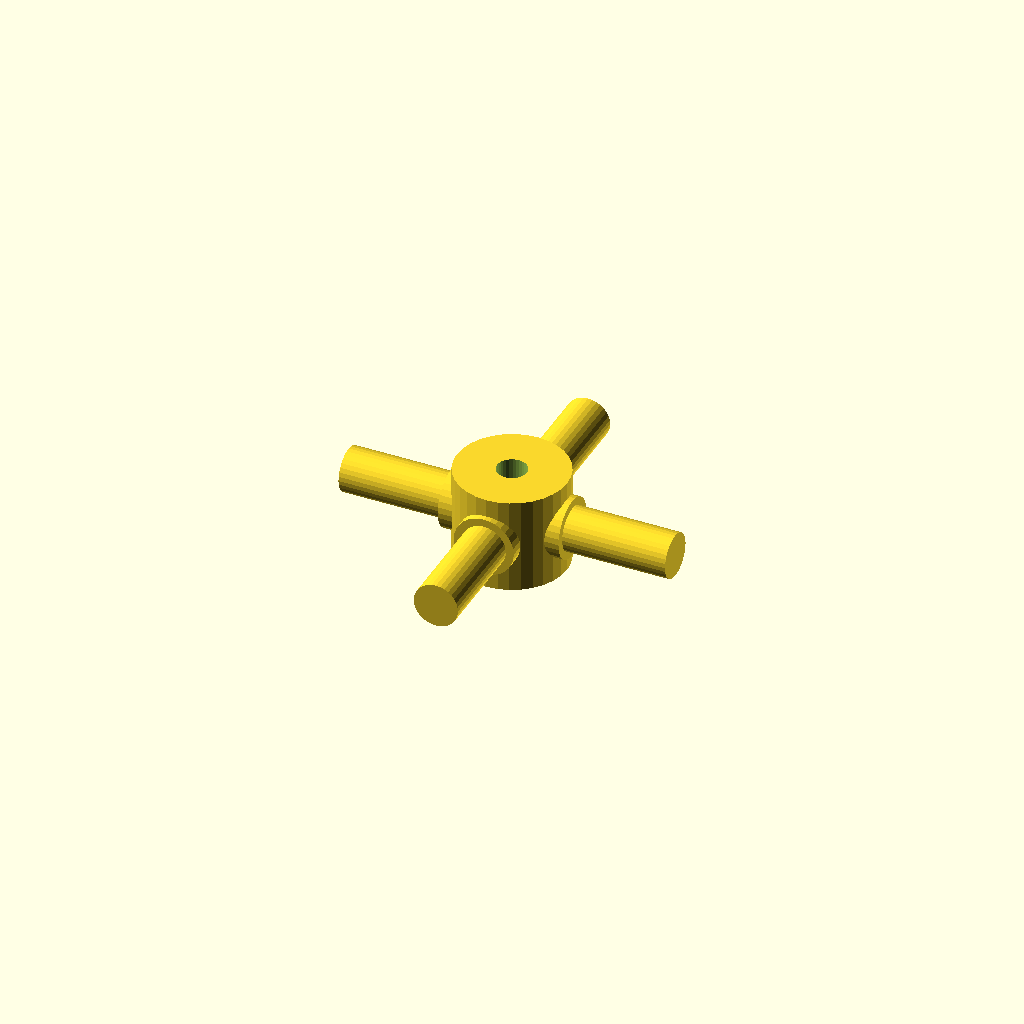
Cell 1 — every parameter at its default value.
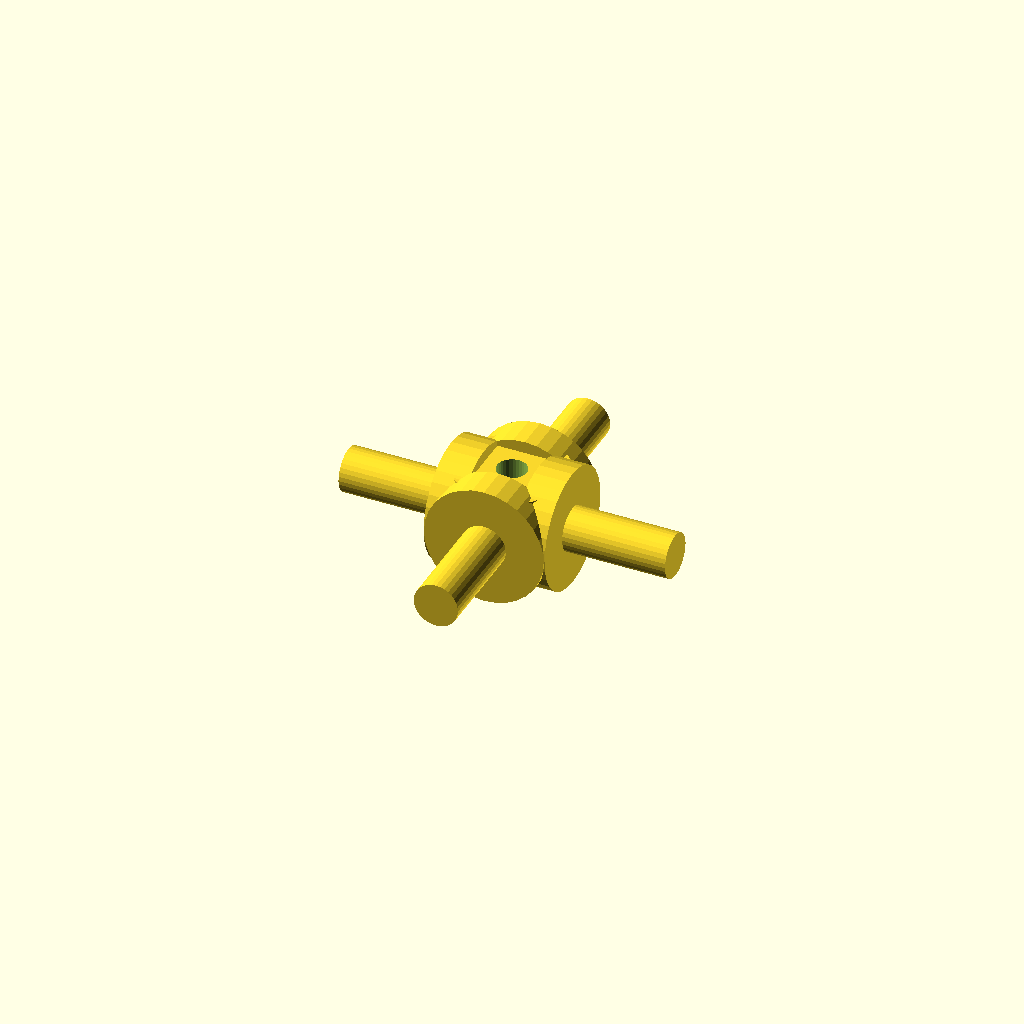
Cell 2: the same model with journal_d = 19.06.
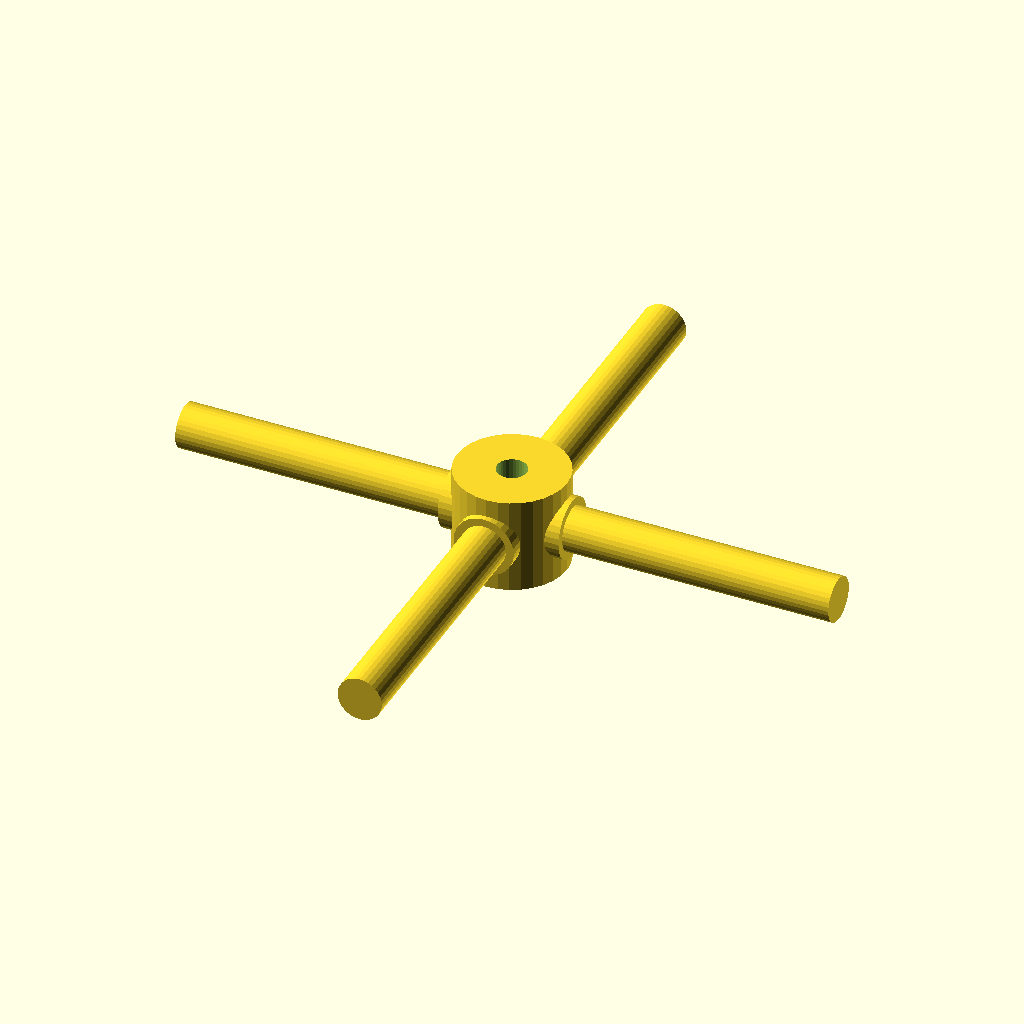
Cell 3: arm_len = 52 (everything else at default).
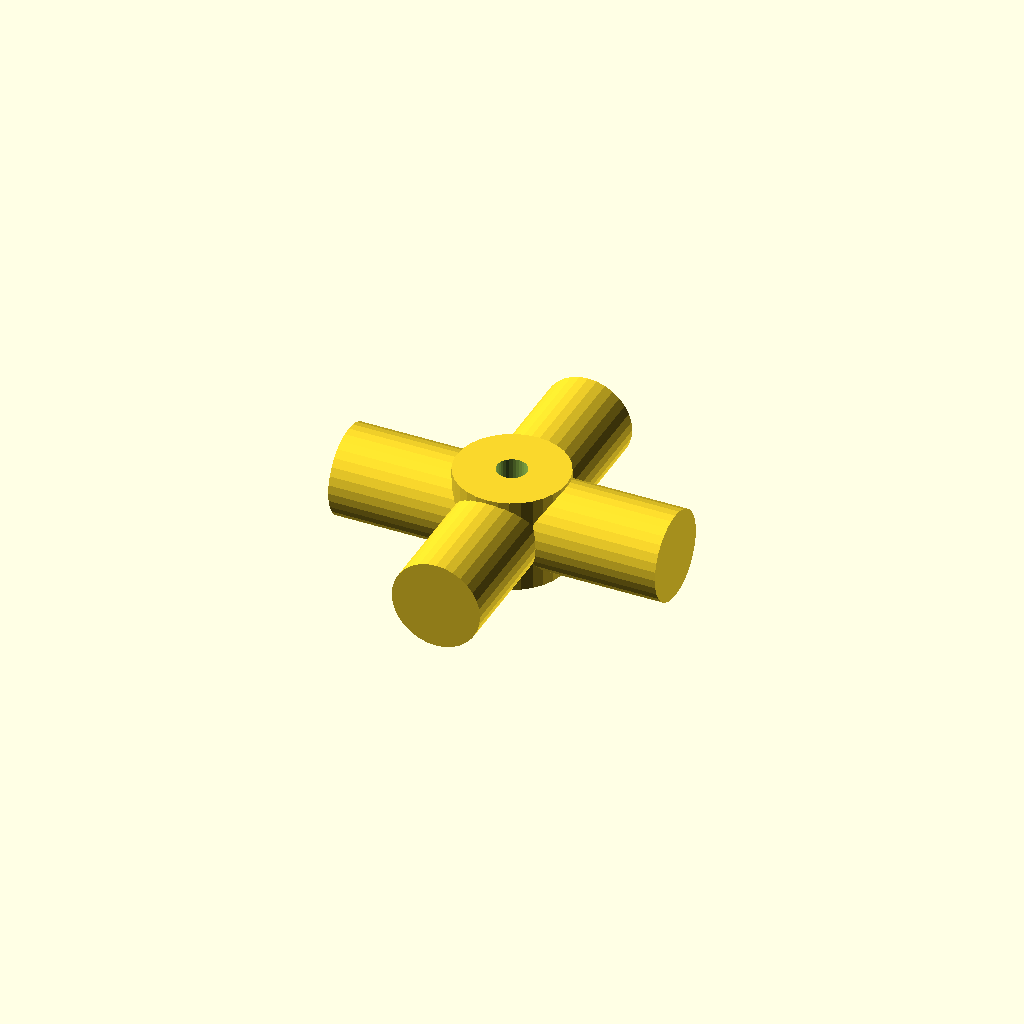
Cell 4: the same model with step_d = 14.06.
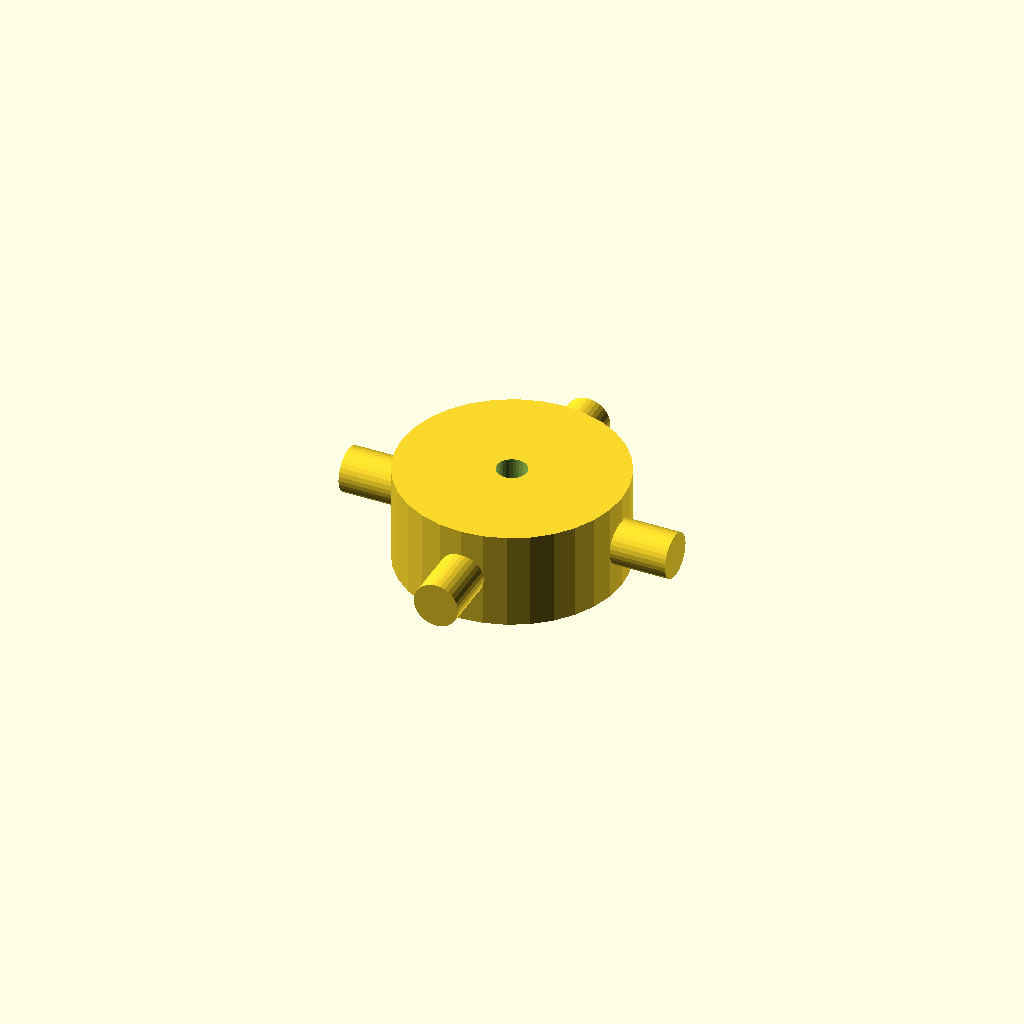
Cell 5: hub_d = 35.04 (everything else at default).
All cells are drawn from one camera (rotation 55°, 0°, 25°, orthographic, colour scheme Cornfield), so only the parameter changes between them.
Source of the model, optional_data/data/gen3/cardans/part_0059.scad:
$fn = 32;

// ----------------------------------------------------------------------
// Cardan cross: 52 mm span, 9.53 mm trunnions
// ----------------------------------------------------------------------

// --- parameters (mm) ---
journal_d = 9.53;         // trunnion diameter
arm_len = 26;             // trunnion length from the centre
step_r = 3.24;            // step position from the centre
step_d = 7.03;            // journal diameter after the step
hub_d = 17.52;            // hub diameter
hub_h = 15.24;            // hub height
bore_d = 4.76;            // hub bore

difference() {
  union() {
    /* hub along the joint axis */
    cylinder(h = hub_h, d = hub_d, center = true);
    for (a = [0 : 90 : 270]) rotate([0, 0, a]) {
      /* trunnion, sunk into the hub */
      translate([hub_d / 4, 0, 0]) rotate([0, 90, 0]) cylinder(h = step_r + 2, d = journal_d);
      /* stepped journal out to the tip */
      translate([step_r - 0.5, 0, 0]) rotate([0, 90, 0]) cylinder(h = arm_len + 0.5 - step_r, d = step_d);
    }
  }
  /* lubrication bore through the hub, 2.5 mm clear on both sides */
  translate([0, 0, -hub_h / 2 - 2.5]) cylinder(h = hub_h + 5, d = bore_d);
}
Parameter table extracted from the source (name, type, default, range or options):
journal_d: number, default 9.53
arm_len: number, default 26
step_r: number, default 3.24
step_d: number, default 7.03
hub_d: number, default 17.52
hub_h: number, default 15.24
bore_d: number, default 4.76
